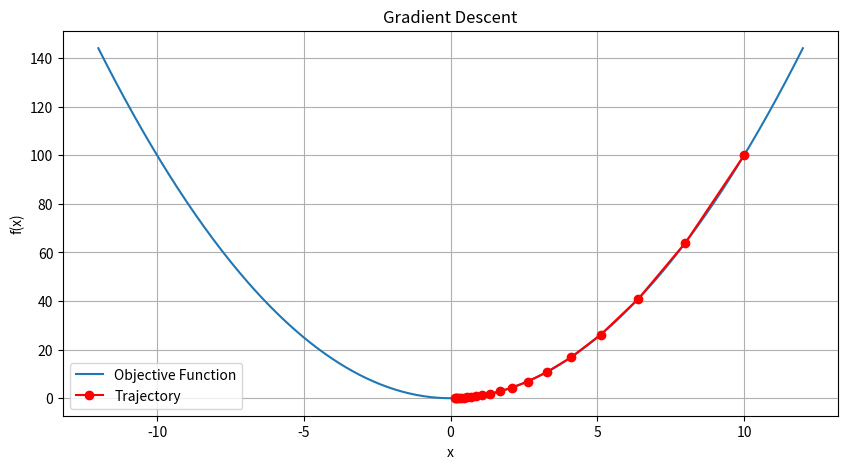

Here is the Python script that generated this plot:
import numpy as np
import matplotlib.pyplot as plt

# Define the objective function
def objective_function(x):
    return x**2

# Define the gradient of the objective function
def gradient(x):
    return 2 * x

# Gradient Descent function
def gradient_descent(learning_rate, iterations):
    x = 10  # Initial guess
    history = []  # To store the history of x values for plotting

    for _ in range(iterations):
        history.append(x)
        x = x - learning_rate * gradient(x)

    return history

# Set hyperparameters
learning_rate = 0.1
iterations = 20

# Run gradient descent
trajectory = gradient_descent(learning_rate, iterations)

# Plot the objective function and the trajectory
x = np.linspace(-12, 12, 400)
y = objective_function(x)

plt.figure(figsize=(10, 5))
plt.plot(x, y, label='Objective Function')
plt.plot(trajectory, [objective_function(x) for x in trajectory], 'ro-', label='Trajectory')
plt.xlabel('x')
plt.ylabel('f(x)')
plt.title('Gradient Descent')
plt.legend()
plt.grid(True)
plt.show()